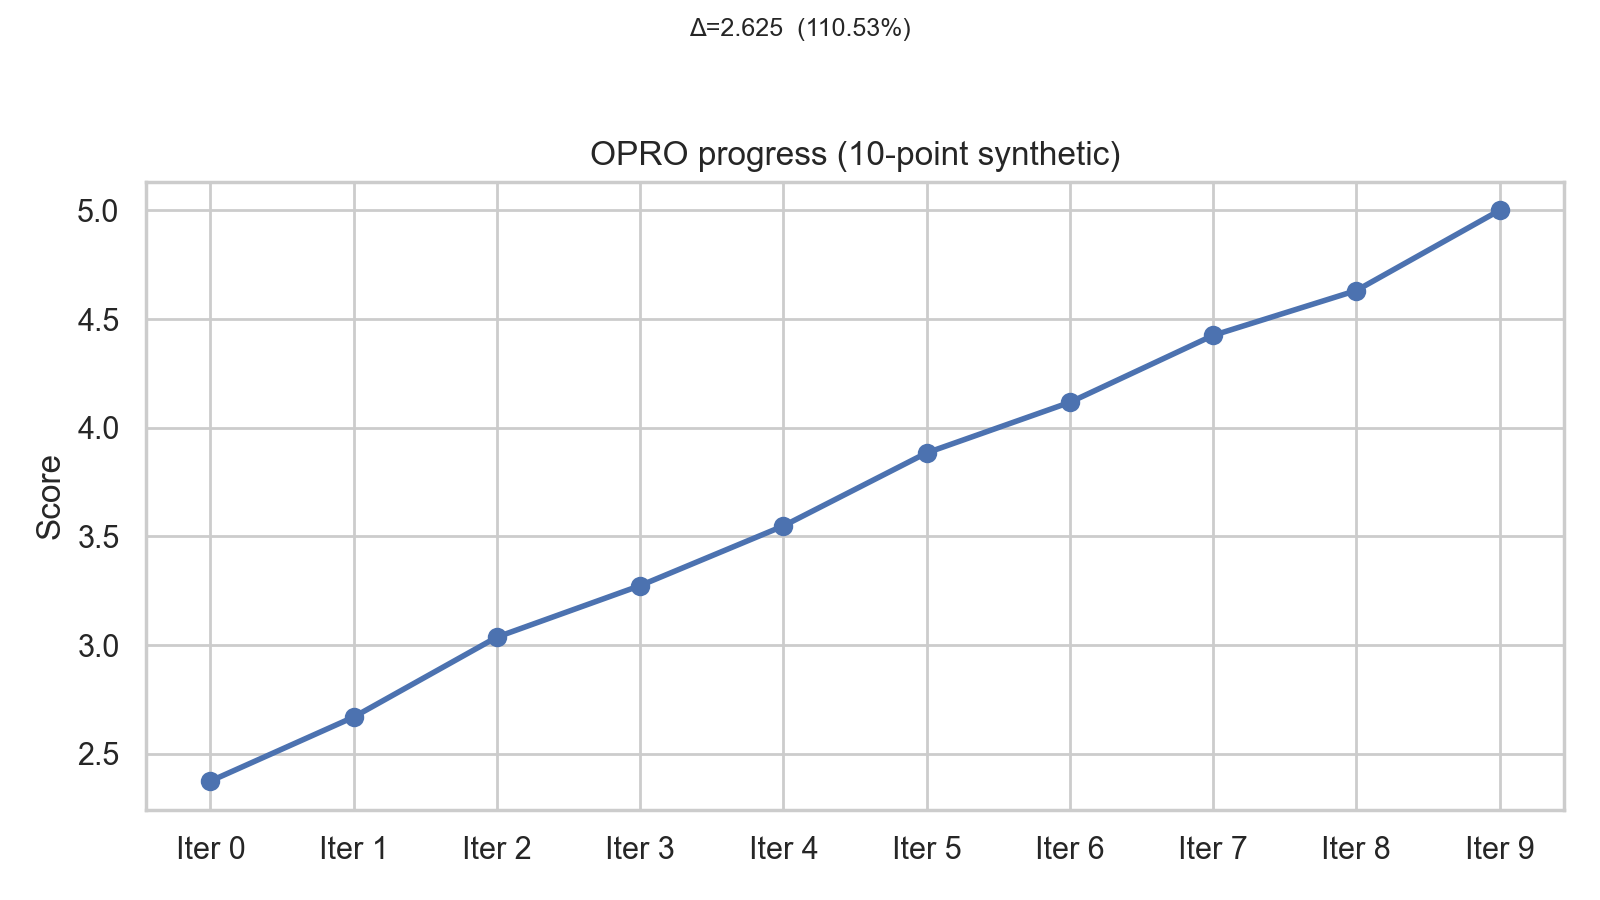

Data behind this chart, as committed beside it:
iteration, score
0, 2.375
1, 2.669
2, 3.037
3, 3.274
4, 3.548
5, 3.885
6, 4.117
7, 4.425
8, 4.631
9, 5.0
